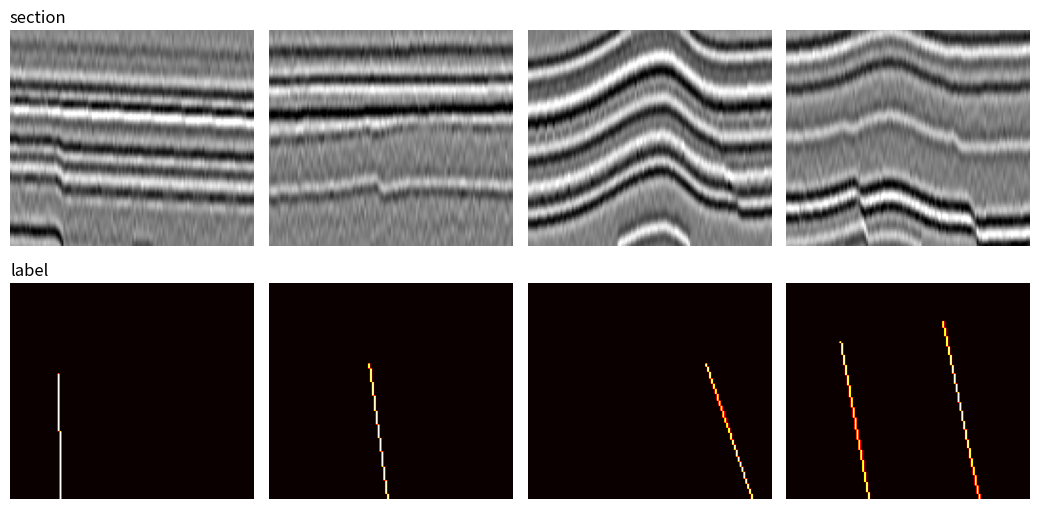

Here is the Python script that generated this plot:
# Ask Ogbon starter: Generate ML training data
# Generated by OgbonLab (ogbonlab.com), Synthetic Seismic Modeling course.
import numpy as np
import matplotlib.pyplot as plt

# --- parameters from your interview ---
N_SAMPLES = 500     # interview asked for 2000; raise this for the full run
NX = NZ = 128
F_HZ = 28.0
MAX_THROW = 14
SEED = 7
LABEL = 'fault'

# Each sample is a small field-realistic earth: folded, dipping thin beds,
# one to three normal faults (throw tapering out near the top), sometimes
# an angular unconformity with a draped overburden, imaged with a
# band-limited wavelet and band-limited noise at a random S/N.
# The labels stay pixel-exact because the geometry is ours by construction.

def ricker(f, dt, n):
    t = (np.arange(n) - n//2) * dt
    a = (np.pi * f * t) ** 2
    return (1 - 2*a) * np.exp(-a)

rng = np.random.default_rng(SEED)
w = ricker(F_HZ, 0.002, 61)
NPAD = NZ + 64                                       # pad kills wrap-around
wpad = np.zeros(NPAD); wpad[:61] = w
WF = np.fft.rfft(np.roll(wpad, -30), axis=0)         # fast convolution
zc = np.arange(NZ, dtype=float)                      # depth sample axis
xn = np.linspace(0.0, 1.0, NX)                       # normalized distance

X = np.zeros((N_SAMPLES, NZ, NX), dtype=np.float32)
Y = np.zeros((N_SAMPLES, NZ, NX), dtype=np.float32)

for i in range(N_SAMPLES):
    # --- structure: dip + an asymmetric fold --------------------------
    dip = rng.uniform(-28.0, 28.0)                   # samples across section
    x0 = rng.uniform(0.25, 0.75)
    amp = rng.uniform(0.0, 26.0) * rng.choice([0.0, 1.0], p=[0.25, 0.75])
    sl, sr = rng.uniform(0.10, 0.22, 2)
    sig = np.where(xn < x0, sl, sr)
    fold = amp * np.exp(-0.5 * ((xn - x0) / sig) ** 2)
    struct = dip * (xn - 0.5) - fold                 # relief (samples), (NX,)

    # --- thin beds ----------------------------------------------------
    n_beds = rng.integers(11, 18)
    tops = np.sort(rng.uniform(6, NZ + 18, n_beds))[:, None] + struct[None, :]

    # --- faults: 1..3, throw tapers to zero toward the surface --------
    n_f = rng.integers(1, 4)
    fxs, fsl, fth, fdie = (rng.uniform(0.18, 0.82, n_f),
                           rng.uniform(-0.35, 0.35, n_f),
                           rng.uniform(7, MAX_THROW + 1, n_f),
                           rng.uniform(6, NZ * 0.35, n_f))
    for j in range(n_f):
        xf = fxs[j] + fsl[j] * (tops - NZ/2) / NZ
        hw = 1.0 / (1.0 + np.exp(-(xn[None, :] - xf) / 0.006))
        taper = np.clip((tops - fdie[j]) / (NZ - fdie[j]), 0, 1.2)
        tops = tops + fth[j] * taper * hw

    # --- sometimes, an unconformity + draped overburden ---------------
    zu_used = None
    if rng.random() < 0.5:
        zu = rng.uniform(18, 52) + rng.uniform(-10, 10) * xn
        zu_used = zu
        tops = np.maximum(tops, zu[None, :])
        n_ov = rng.integers(2, 5)
        ov = np.sort(rng.uniform(4, zu.min() - 3, n_ov))[:, None] \
            + rng.uniform(0.1, 0.5) * (zu - zu.mean())[None, :]
        tops = np.vstack([ov, tops])

    tops = np.maximum.accumulate(np.sort(tops, axis=0), axis=0)

    # --- properties: compaction trend + alternation -------------------
    n_lay = tops.shape[0] + 1
    ai = (5200.0 + 28.0 * np.arange(n_lay)) \
        * np.where(np.arange(n_lay) % 2 == 0, 0.94, 1.07) \
        * (1.0 + 0.05 * rng.standard_normal(n_lay))
    idx = (zc[:, None, None] >= tops[None, :, :]).sum(axis=1)
    grid = ai[idx]

    rc = np.zeros_like(grid)
    rc[1:, :] = (grid[1:, :] - grid[:-1, :]) / (grid[1:, :] + grid[:-1, :])
    sec = np.fft.irfft(np.fft.rfft(rc, n=NPAD, axis=0) * WF[:, None], n=NPAD, axis=0)[:NZ]

    # band-limited noise at a random survey-quality S/N
    noise = rng.normal(0, 1, sec.shape)
    noise = np.fft.irfft(np.fft.rfft(noise, n=NPAD, axis=0) * WF[:, None], n=NPAD, axis=0)[:NZ]
    snr = rng.uniform(3.0, 8.0)
    noise *= np.sqrt((sec**2).mean()) / (snr * np.sqrt((noise**2).mean()) + 1e-12)
    X[i] = sec + noise

    # --- pixel-exact labels -------------------------------------------
    if LABEL == 'fault':
        for j in range(n_f):
            taper = np.clip((zc - fdie[j]) / (NZ - fdie[j]), 0, 1.2)
            xf = fxs[j] + fsl[j] * (zc - NZ/2) / NZ
            cols = np.clip((xf * (NX - 1)).astype(int), 0, NX - 1)
            on = fth[j] * taper > 1.5
            if zu_used is not None:
                on = on & (zc >= zu_used[cols])   # truncated above: no fault
            Y[i, zc[on].astype(int), cols[on]] = 1.0
    elif LABEL == 'horizon':
        for k in range(tops.shape[0]):
            cols = np.arange(NX)
            rows = np.clip(tops[k].astype(int), 0, NZ - 1)
            Y[i, rows, cols] = 1.0
    else:  # facies: the layer-index grid itself is the label
        Y[i] = idx

np.savez('ssm_training_pairs.npz', X=X, Y=Y)
print('saved', X.shape, '->', 'ssm_training_pairs.npz')

fig, ax = plt.subplots(2, 4, figsize=(10.5, 5.2))
for j in range(4):
    c = np.percentile(np.abs(X[j]), 99)
    ax[0, j].imshow(X[j], cmap='gray_r', vmin=-c, vmax=c, aspect='auto')
    ax[1, j].imshow(Y[j], cmap='hot', aspect='auto')
    ax[0, j].set_axis_off(); ax[1, j].set_axis_off()
ax[0, 0].set_title('section', loc='left')
ax[1, 0].set_title('label', loc='left')
plt.tight_layout(); plt.show()
